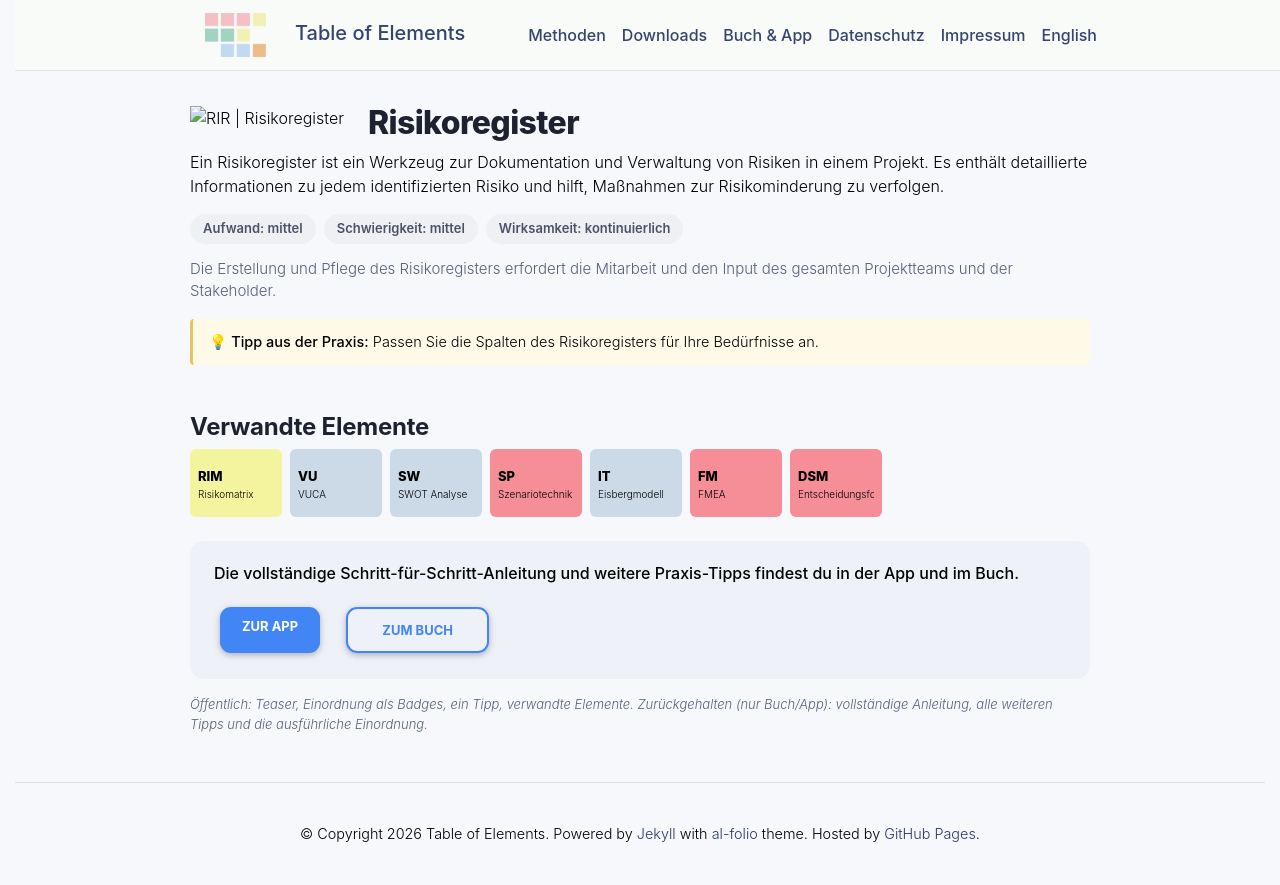

repository: table-of-elements/table-of-elements.github.io · page: de/elements/RIR/index.html · generator: jekyll

---
lang: de
layout: default
permalink: /de/elements/RIR/
subtitle: "Risikoregister"
title: "RIR | Risikoregister"
description: "Ein Risikoregister ist ein Werkzeug zur Dokumentation und Verwaltung von Risiken in einem Projekt. Es enthält detaillierte Informationen zu jedem identifizierten Risiko und hilft, Maßnahmen zur Risikominderung zu verfolgen."
og_image: /assets/img/elements/de/RIR.og.png
---

{% include figure.liquid loading="eager" path="assets/img/elements/de/RIR.card.png" class="img-fluid" width="300" height="300" alt="RIR | Risikoregister" %}

# Risikoregister

Ein Risikoregister ist ein Werkzeug zur Dokumentation und Verwaltung von Risiken in einem Projekt. Es enthält detaillierte Informationen zu jedem identifizierten Risiko und hilft, Maßnahmen zur Risikominderung zu verfolgen.
